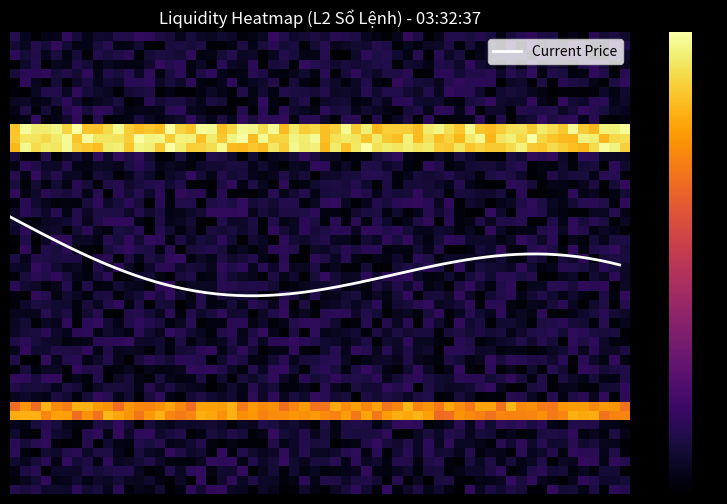

This figure's Python source:
import numpy as np
import matplotlib.pyplot as plt
import seaborn as sns
from datetime import datetime
import os

# MARK: - HUB BOOKMAP GENERATOR DEMO
# Script nay minh hoa cach Server (Hub) tao ra anh Heatmap thanh khoan 
# tu du lieu Level 2 (Order Book) va luu thanh file latest.png de iOS App tai ve hien thi.
# Yeu cau thu vien: pip install numpy matplotlib seaborn

def generate_mock_order_book_matrix(time_steps=60, price_levels=50):
    """
    Gia lap ma tran Sổ Lệnh (Order Book).
    Thuc te: Ban phai hung WebSocket L2 (Binance/CME), tich luy Volume vao ma tran nay.
    """
    matrix = np.random.rand(price_levels, time_steps) * 10
    
    # Tao 1 vung khang cu/ho tro gia vo (Thanh khoan day dac)
    matrix[10:13, :] += 50  # Support
    matrix[40:42, :] += 40  # Resistance
    
    # Tao 1 duong gia dang di chuyen (Day la duong Chart Line chay de len Heatmap)
    price_path = np.linspace(20, 30, time_steps) + np.sin(np.linspace(0, 5, time_steps)) * 5
    
    return matrix, price_path

def create_heatmap_image(output_path="static/bookmap/latest.png"):
    print("Dang tao Bookmap Heatmap...")
    matrix, price_path = generate_mock_order_book_matrix()
    
    # Thiet lap bieu do
    plt.figure(figsize=(10, 6), dpi=150) # Kich thuoc 1500x900px, sac net cho iPhone
    
    # Ve Heatmap thanh khoan
    # Dung mau 'magma' hoac 'inferno' de giong voi Bookmap chuyen nghiep nhat
    sns.heatmap(matrix, cmap="inferno", cbar=True, xticklabels=False, yticklabels=False)
    
    # Ve chong duong Gia len ma tran nhiet (Mau trang cho de nhin)
    plt.plot(price_path, color='white', linewidth=2, label="Current Price")
    
    plt.title(f"Liquidity Heatmap (L2 Sổ Lệnh) - {datetime.now().strftime('%H:%M:%S')}", color='white')
    plt.legend(loc="upper right")
    
    # Dark mode theing
    plt.gca().set_facecolor('black')
    plt.gcf().patch.set_facecolor('black')
    
    # Vao muc static/bookmap de luu
    os.makedirs(os.path.dirname(output_path), exist_ok=True)
    
    # Luu hinh anh lai
    plt.savefig(output_path, facecolor='black', bbox_inches='tight')
    plt.close()
    print(f"Da xuat thanh cong: {output_path}")

if __name__ == "__main__":
    # Chay thu
    create_heatmap_image()
    # Cach su dung thuc te: Cai dat 1 Timer loop (Vi du: 30 giay chay ham nay 1 lan)
    # Va dung FastAPI serve thu muc "static" de iOS App the truy cap duoc url:
    # https://hub.lomofx.com/api/v1/bookmap/latest.png
